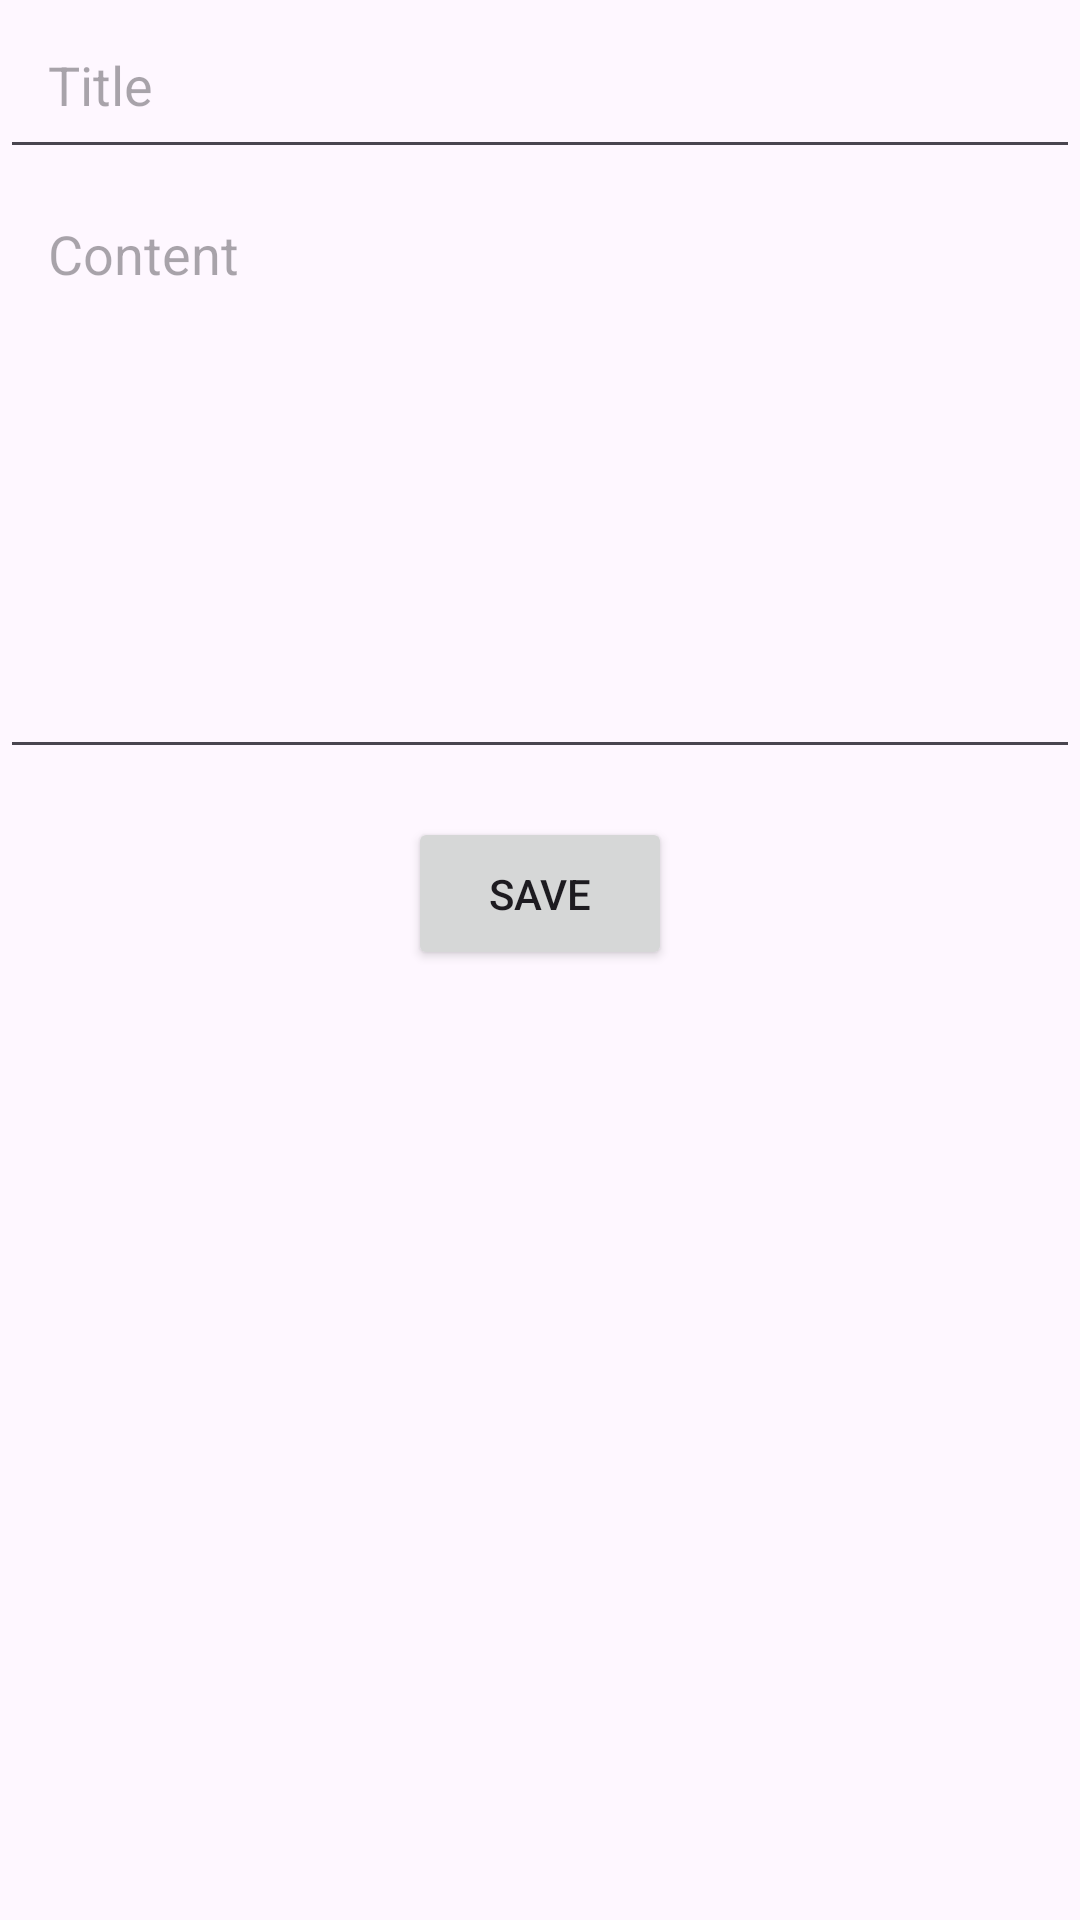

Android layout source for this screen:
<!-- AndroidManifest.xml: application theme Theme.AplikasiLogin -->
<!-- res/layout/activity_add_edit.xml -->
<?xml version="1.0" encoding="utf-8"?>
<RelativeLayout xmlns:android="http://schemas.android.com/apk/res/android"
    xmlns:app="http://schemas.android.com/apk/res-auto"
    xmlns:tools="http://schemas.android.com/tools"
    android:layout_width="match_parent"
    android:layout_height="match_parent"
    tools:context=".AddEditActivity">

    <EditText
        android:id="@+id/etTitle"
        android:layout_width="match_parent"
        android:layout_height="wrap_content"
        android:autofillHints="text"
        android:hint="Title"
        android:inputType="text"
        android:padding="16dp"
        android:textSize="18sp"
        tools:ignore="VisualLintTextFieldSize" />
    <EditText
        android:id="@+id/etContent"
        android:layout_width="match_parent"
        android:layout_height="200dp"
        android:hint="Content"
        android:inputType="textMultiLine"
        android:gravity="top"
        android:padding="16dp"
        android:layout_below="@id/etTitle"
        android:textSize="18sp"
        tools:ignore="VisualLintTextFieldSize"
        android:autofillHints="" />
    <Button
        android:id="@+id/btnSave"
        android:layout_width="wrap_content"
        android:layout_height="wrap_content"
        android:text="Save"
        android:layout_below="@id/etContent"
        android:layout_marginTop="16dp"
        android:padding="16dp"
        android:layout_centerHorizontal="true" />

</RelativeLayout>
<!-- resources referenced by this layout -->
<resources>
  <style name="Theme.AplikasiLogin" parent="Base.Theme.AplikasiLogin" />
  <style name="Base.Theme.AplikasiLogin" parent="Theme.Material3.DayNight.NoActionBar">
          
          
      </style>
</resources>
